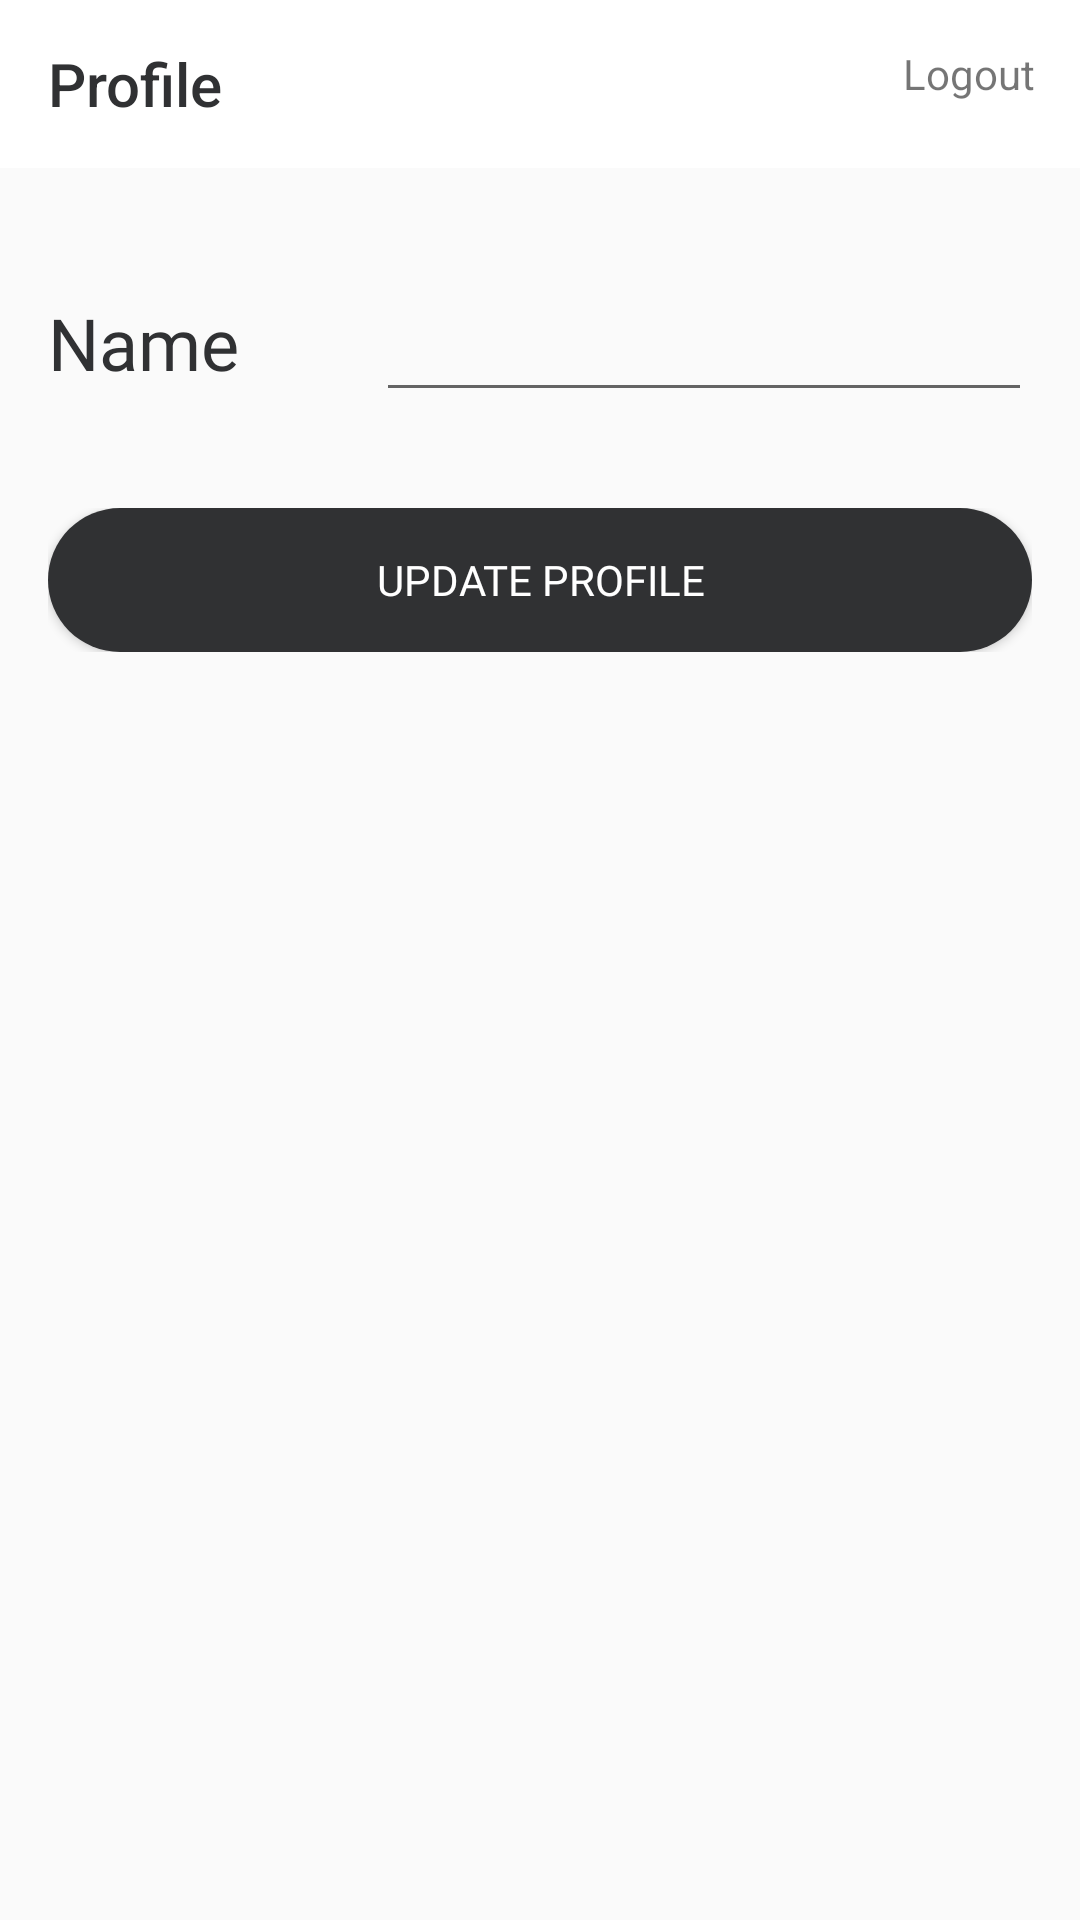

Android layout source for this screen:
<!-- AndroidManifest.xml: application theme AppTheme -->
<!-- res/layout/fragment_profile.xml -->
<?xml version="1.0" encoding="utf-8"?>
<androidx.constraintlayout.widget.ConstraintLayout xmlns:android="http://schemas.android.com/apk/res/android"
    xmlns:app="http://schemas.android.com/apk/res-auto"
    xmlns:tools="http://schemas.android.com/tools"
    android:layout_width="match_parent"
    android:layout_height="match_parent"
    tools:context=".ProfileFragment">

    <include
        android:id="@+id/profile_action_bar"
        layout="@layout/profile_action_bar" />

    <LinearLayout
        android:id="@+id/linearLayout1"
        android:layout_width="match_parent"
        android:layout_height="wrap_content"
        android:layout_marginStart="16dp"
        android:layout_marginTop="32dp"
        android:layout_marginEnd="16dp"
        android:orientation="horizontal"
        app:layout_constraintEnd_toEndOf="parent"
        app:layout_constraintStart_toStartOf="parent"
        app:layout_constraintTop_toBottomOf="@+id/profile_action_bar">

        <TextView
            android:layout_width="match_parent"
            android:layout_height="wrap_content"
            android:layout_weight="6"
            android:fontFamily="@font/anaheim"
            android:text="Name"
            android:drawableStart="@drawable/ic_profile"
            android:textColor="@color/Dark"
            android:textSize="24sp" />

        <EditText
            android:id="@+id/profile_name"
            android:layout_width="match_parent"
            android:layout_height="wrap_content"
            android:layout_weight="3"
            android:fontFamily="@font/anaheim"
            android:textColor="@color/Dark"
            android:textSize="24sp" />
    </LinearLayout>


    <LinearLayout
        android:id="@+id/linearLayout3"
        android:layout_width="match_parent"
        android:layout_height="wrap_content"
        android:layout_marginStart="16dp"
        android:layout_marginTop="32dp"
        android:layout_marginEnd="16dp"
        android:orientation="horizontal"
        app:layout_constraintEnd_toEndOf="parent"
        app:layout_constraintStart_toStartOf="parent"
        app:layout_constraintTop_toBottomOf="@+id/linearLayout1">

        <Button
            android:id="@+id/BUpdateProfile"
            android:layout_width="match_parent"
            android:layout_height="wrap_content"
            android:background="@drawable/custom_color_accent_dark_button"
            android:fontFamily="@font/anaheim"
            android:text="Update profile"
            android:textColor="@color/Light" />
    </LinearLayout>


</androidx.constraintlayout.widget.ConstraintLayout>
<!-- res/layout/profile_action_bar.xml (included above) -->
<?xml version="1.0" encoding="utf-8"?>
<RelativeLayout
    xmlns:android="http://schemas.android.com/apk/res/android"
    android:layout_width="wrap_content"
    android:layout_height="wrap_content"
   >
    <androidx.appcompat.widget.Toolbar
        android:layout_width="match_parent"
        android:layout_height="?attr/actionBarSize"
        xmlns:app="http://schemas.android.com/apk/res-auto"
        android:background="@color/Light"
        app:title="Profile"
        android:id="@+id/profile_action_bar"
        app:titleTextColor="@color/Dark"
        android:theme="@style/ThemeOverlay.AppCompat.Dark.ActionBar">
    </androidx.appcompat.widget.Toolbar>

    <LinearLayout
        android:id="@+id/logoutBtn"
        android:layout_width="wrap_content"
        android:layout_height="wrap_content"
        android:orientation="horizontal"
        android:layout_alignParentEnd="true"
        android:paddingVertical="15dp"
        android:paddingRight="10dp"
        android:onClick="logout">

        <TextView
            android:layout_width="wrap_content"
            android:layout_height="wrap_content"
            android:text="Logout"
            android:paddingHorizontal="5dp"
            />

        <ImageView
            android:layout_width="wrap_content"
            android:layout_height="wrap_content"
            android:src="@drawable/ic_logout"
            />
    </LinearLayout>

</RelativeLayout>
<!-- resources referenced by this layout -->
<resources>
  <color name="Dark">#303133</color>
  <color name="Light">#ffffff</color>
  <!-- drawable custom_color_accent_dark_button (drawable) -->
  <?xml version="1.0" encoding="utf-8"?>
  <shape xmlns:android="http://schemas.android.com/apk/res/android" android:shape="rectangle">
      <solid android:color="@color/Dark"/>
      <corners android:radius="100dp"/>
  </shape>
  <style name="AppTheme" parent="Theme.AppCompat.Light.NoActionBar">
          
          <item name="colorPrimary">@color/Dark</item>
          <item name="colorPrimaryDark">@color/Dark</item>
          <item name="colorAccent">@color/LightBrown</item>
      </style>
  <color name="LightBrown">#FBF6F6</color>
</resources>
